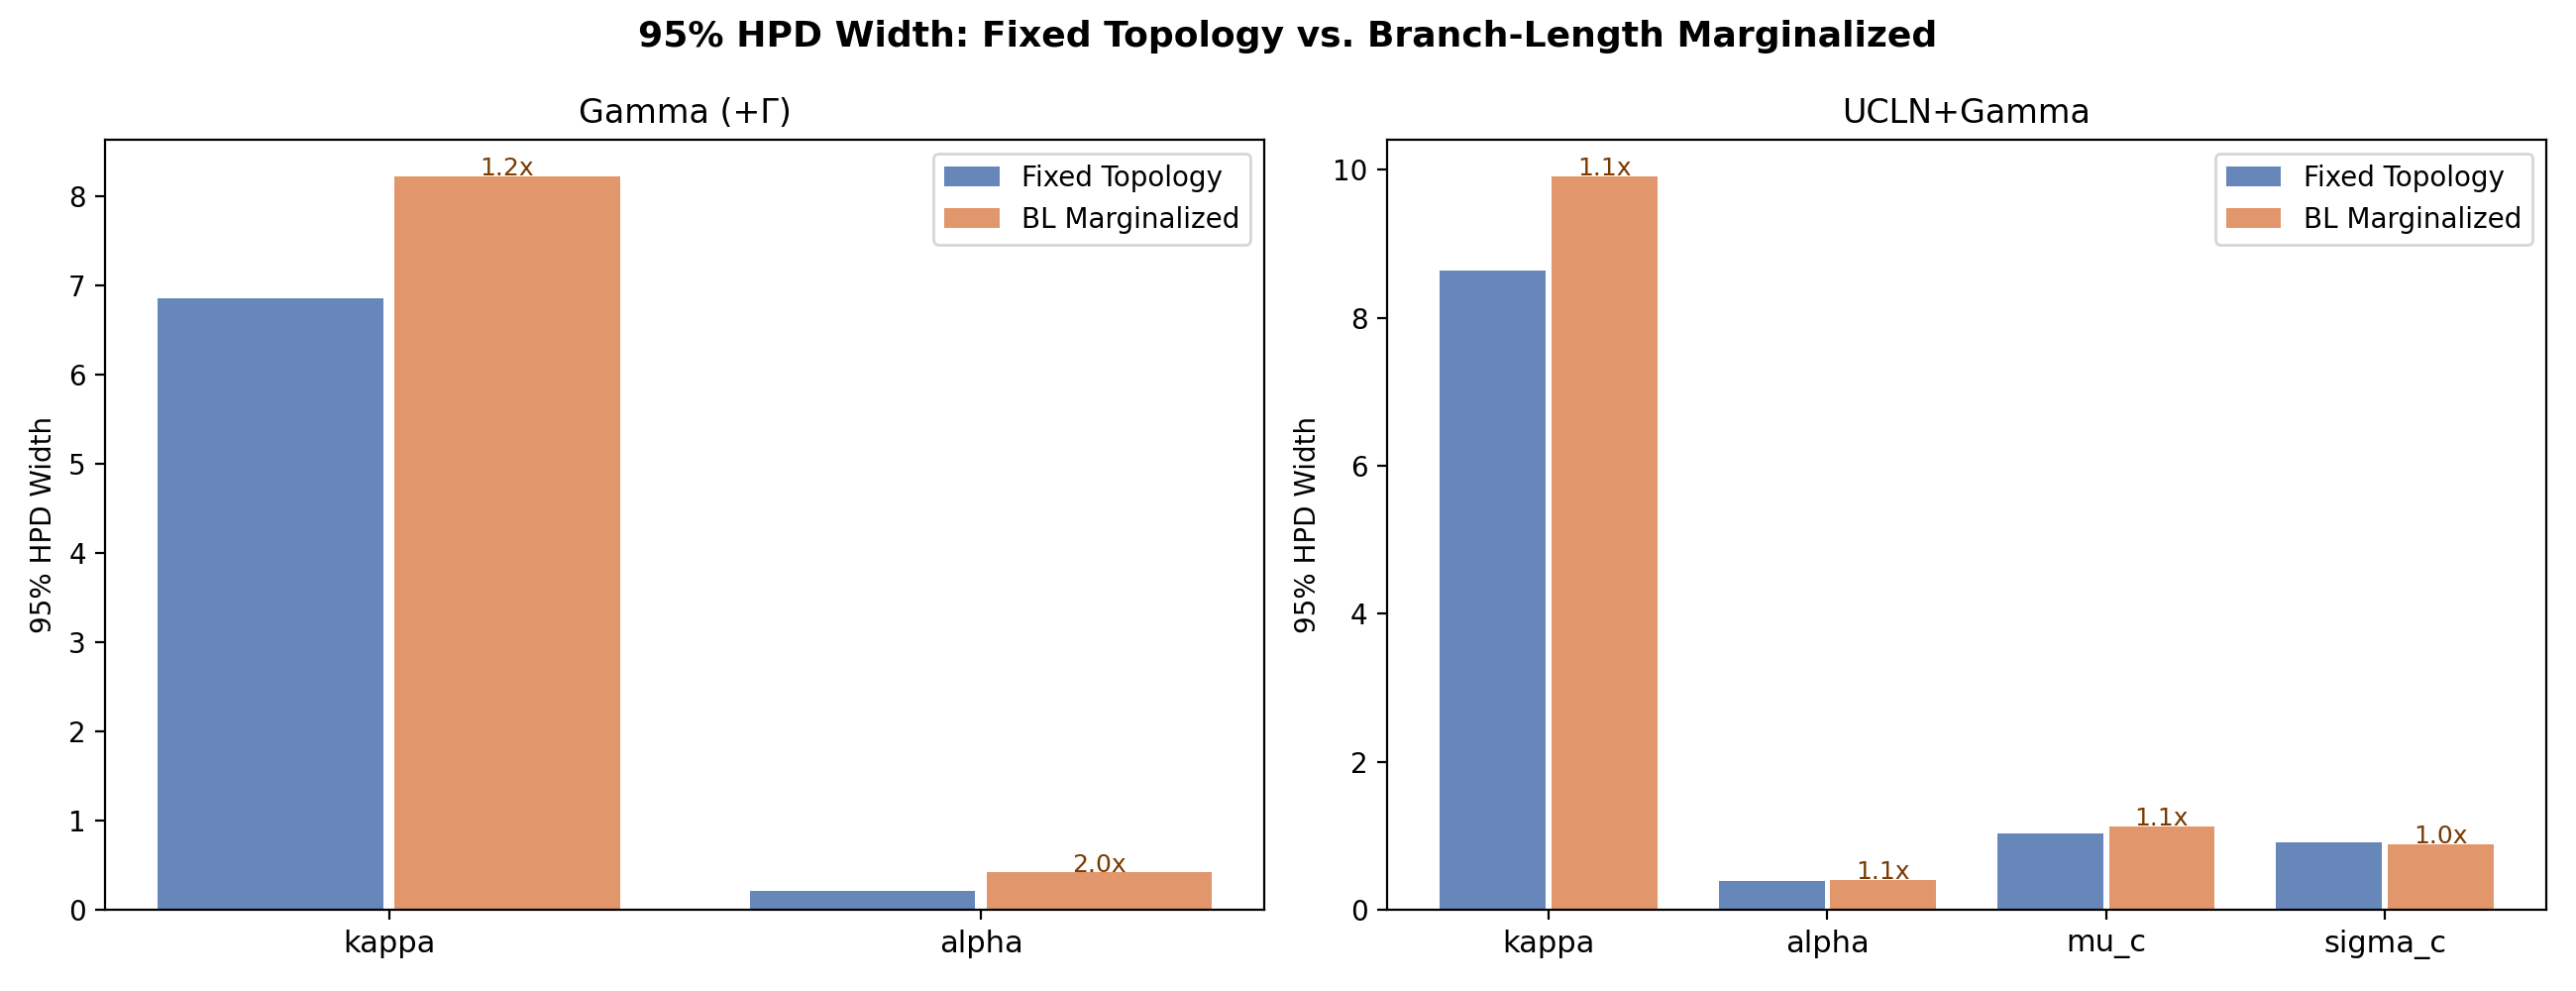

The data file committed next to this chart (first rows):
Parameter, Model, Fixed-Topology 95% HPD width, BLMarg 95% HPD width, Widening factor
kappa, Gamma, 6.864, 8.23, 1.20x
alpha, Gamma, 0.2099, 0.4187, 1.99x
kappa, UCLN+Gamma, 8.641, 9.916, 1.15x
alpha, UCLN+Gamma, 0.3890, 0.4085, 1.05x
mu_c, UCLN+Gamma, 1.028, 1.131, 1.10x
sigma_c, UCLN+Gamma, 0.9081, 0.8885, 0.98x
